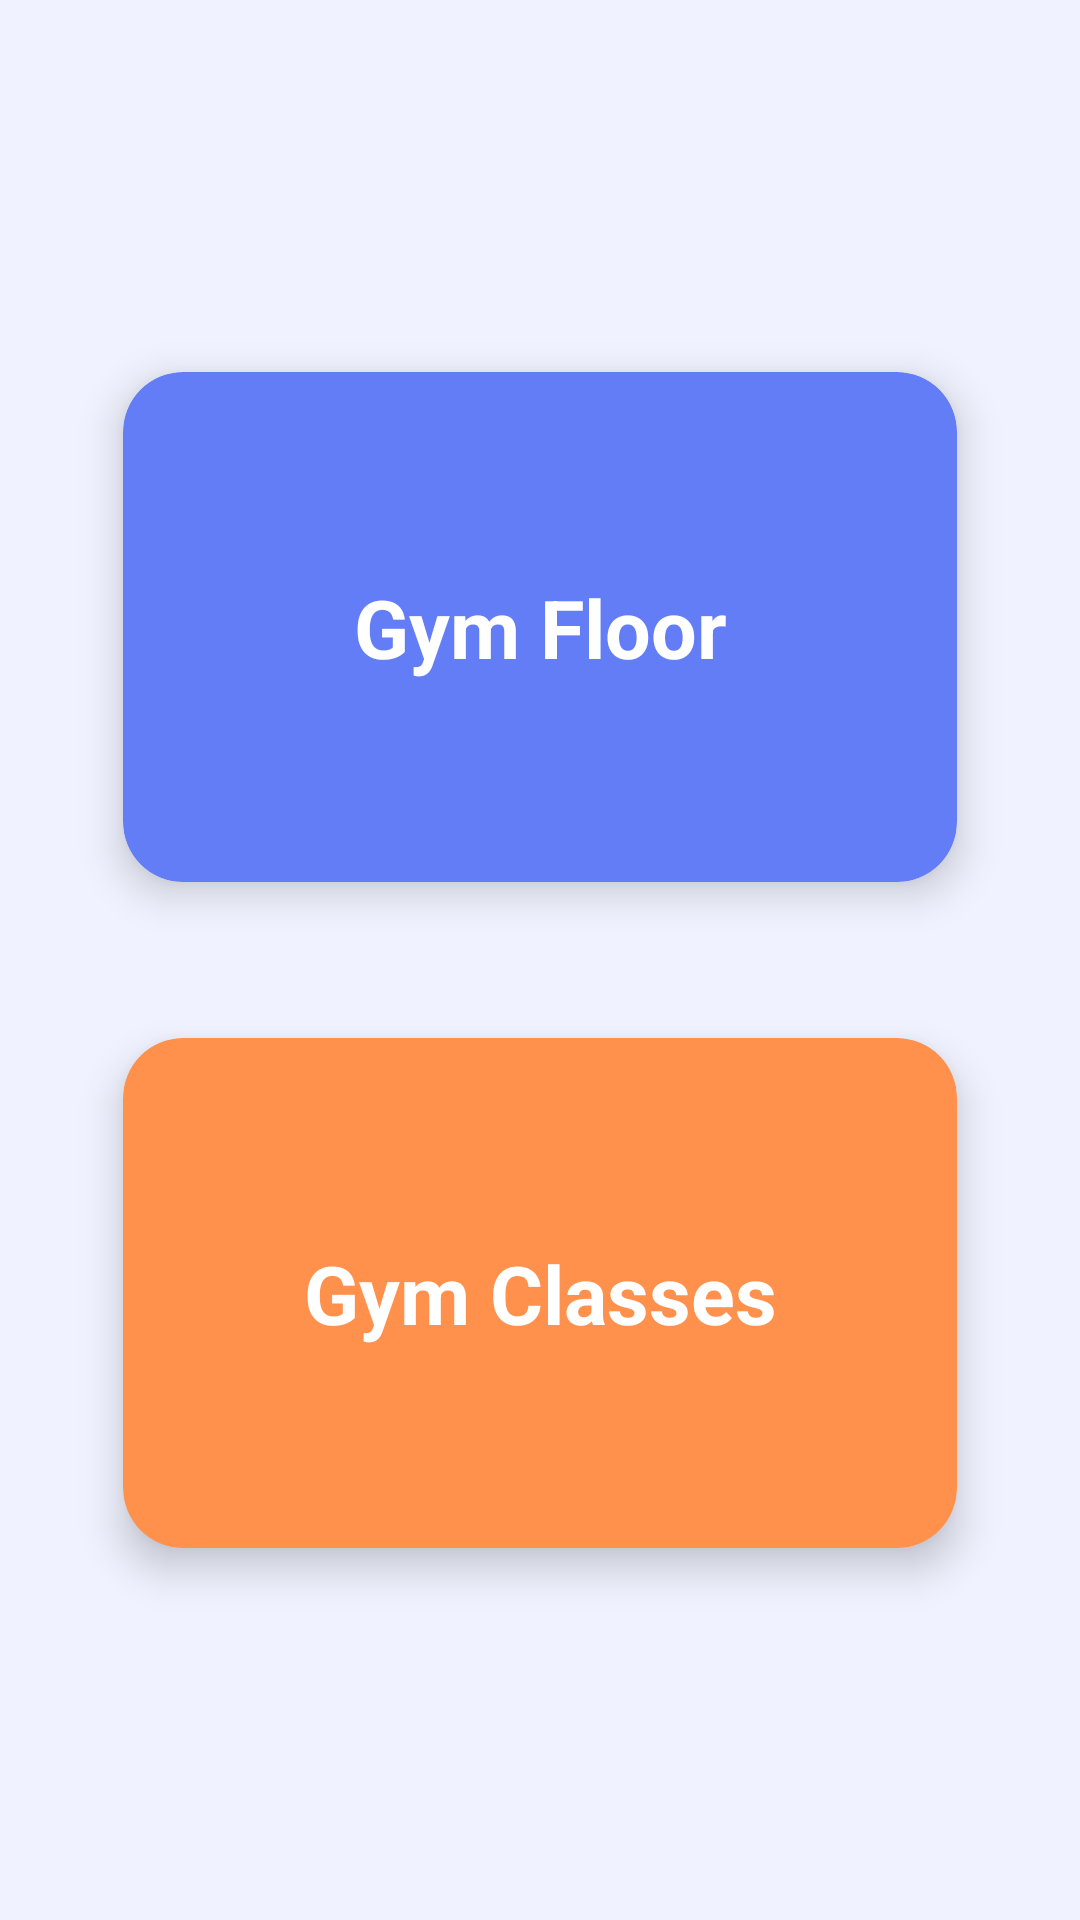

Android layout source for this screen:
<!-- AndroidManifest.xml: application theme Theme.GymBooker -->
<!-- res/layout/gym_access.xml -->
<?xml version="1.0" encoding="utf-8"?>
<LinearLayout xmlns:android="http://schemas.android.com/apk/res/android"
    xmlns:app="http://schemas.android.com/apk/res-auto"
    xmlns:tools="http://schemas.android.com/tools"
    android:layout_width="match_parent"
    android:layout_height="match_parent"
    tools:context=".GymAccess.GymAccess"
    android:orientation="vertical"
    android:gravity="center"
    android:background="@color/pearl_white"
    android:padding="20dp">


    <androidx.cardview.widget.CardView
        android:layout_width="match_parent"
        android:layout_height="wrap_content"
        android:layout_margin="5dp"
        app:cardBackgroundColor="@color/blue"
        app:cardCornerRadius="20dp"
        app:cardElevation="8dp"
        app:cardMaxElevation="10dp"
        app:cardPreventCornerOverlap="true"
        app:cardUseCompatPadding="true">

        <LinearLayout
            android:layout_width="match_parent"
            android:layout_height="170dp">

            <TextView
                android:id="@+id/book_gymFloor"
                android:layout_width="match_parent"
                android:layout_height="wrap_content"
                android:text="Gym Floor"
                android:textAlignment="center"
                android:layout_gravity="center"
                android:textSize="27sp"
                android:textStyle="bold"
                android:textColor="@color/white"/>
    </LinearLayout>
    </androidx.cardview.widget.CardView>


    <androidx.cardview.widget.CardView
        android:layout_width="match_parent"
        android:layout_height="wrap_content"
        android:layout_margin="5dp"
        app:cardBackgroundColor="@color/orange"
        app:cardCornerRadius="20dp"
        app:cardElevation="8dp"
        app:cardMaxElevation="10dp"
        app:cardPreventCornerOverlap="true"
        app:cardUseCompatPadding="true">

    <LinearLayout
        android:layout_width="match_parent"
        android:layout_height="170dp">

        <TextView
            android:id="@+id/book_gymClasses"
            android:layout_width="match_parent"
            android:layout_height="wrap_content"
            android:text="Gym Classes"
            android:textAlignment="center"
            android:layout_gravity="center"
            android:textSize="27sp"
            android:textStyle="bold"
            android:textColor="@color/white"/>
    </LinearLayout>
    </androidx.cardview.widget.CardView>

</LinearLayout>
<!-- resources referenced by this layout -->
<resources>
  <color name="blue">#637DF6</color>
  <color name="orange">#FF914D</color>
  <color name="pearl_white">#F0F2FF</color>
  <color name="white">#FFFFFFFF</color>
  <style name="Theme.GymBooker" parent="Theme.AppCompat.DayNight.DarkActionBar">
          
          <item name="colorPrimary">@color/blue</item>
          <item name="colorPrimaryVariant">@color/purple_700</item>
          <item name="colorOnPrimary">@color/white</item>
          
          <item name="colorSecondary">@color/teal_200</item>
          <item name="colorSecondaryVariant">@color/teal_700</item>
          <item name="colorOnSecondary">@color/black</item>
          
          <item name="android:statusBarColor" tools:targetApi="l">?attr/colorPrimaryVariant</item>
          
      </style>
  <color name="purple_700">#FF3700B3</color>
  <color name="teal_200">#FF03DAC5</color>
  <color name="teal_700">#FF018786</color>
  <color name="black">#FF000000</color>
</resources>
